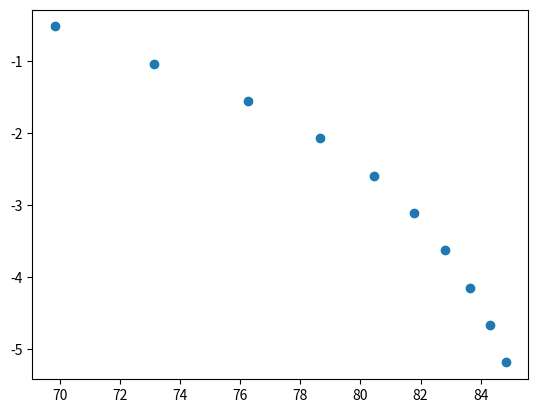
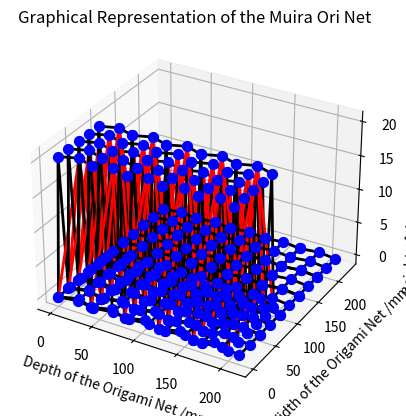

These charts were generated, in order, by the following Python code:
#!/usr/bin/env python
# coding: utf-8

# [redacted]

# # Basic Integrated Rigid-Origami Demonstrator (B.I.R.D)
# 
# ### The following is a code developed as part of a Group Design Project at the University of Southampton to model parameters of rigid origami folds and study their kinematics.
# 
# #### The code takes the inputs of the global geomtery of the fold, the desired number of rows and columns within the Miura Ori fold as well as the expected differnetial in angle between the sides of the fold under deformation.
# 

# Import the relevant external python libraries

# In[1]:


import numpy as np
import matplotlib.pyplot as plt
from mpl_toolkits.mplot3d import Axes3D
get_ipython().run_line_magic('matplotlib', 'qt5')


# Define Input variables

# In[2]:


n_columns = 5
n_rows = 5
global_width = 200
global_depth = 100
global_height = 20
differential_angle = 5
V_L_ratio = 0.8
K_fold_K_facet_ratio = 1
E = 10.5


# #### Calculate Unit Cell parameters (in folded form)
# 
# H is the height of the unit cell in the Z dimension
# 
# S is the width of the unit cell in the X direction
# 
# L is the depth of the unit cell in the Y direction
# 
# V is the depth of the extruded section in the Y direction

# In[3]:


H = global_height
S = global_width/(2*(n_rows))
L = global_depth/(2*(n_columns)) 
V = L*V_L_ratio


# Calculate Unit Cell Net Geometry

# In[4]:


L0 = (H**2 + L**2)**0.5
S0 = ((((H**2)*(V**2))/(H**2 + L**2))+S**2)**0.5
V0 = (L*V)/((H**2+L**2)**0.5)
theta = np.arctan(H/L)
gamma = np.arctan(S0/V0)


# Calculate Poisson's Ratio for given specific input

# In[5]:


v_sl = (- S/L)*((1-np.cos(differential_angle)/np.sin(differential_angle)))


# Cycle through different combinations of number of rows 

# In[6]:


H_i = []
S_i = []
L_i = []
V_i = []
L0_i = [] 
S0_i = []
V0_i = []
theta_i = []
gamma_i = []
v_sl_i = []

for i in range(10):
    H_i.append(global_height)
    S_i.append(global_width/(2*(n_columns)))
    L_i.append(global_depth/(2*(i+1)))
    V_i.append(L*V_L_ratio)
    L0_i.append((H_i[i]**2 + (L_i[i])**2)**0.5)
    S0_i.append(((H_i[i]**2*V_i[i]**2)/(H_i[i]**2 + L_i[i]**2)+S_i[i]**2)**0.5)
    V0_i.append((L_i[i]*V_i[i])/((H_i[i]**2+L_i[i]**2)**0.5))
    theta_i.append(np.arctan(H_i[i]/L_i[i]))
    gamma_i.append(np.arctan(S0_i[i]/V0_i[i]))

    v_sl_i.append((- S_i[i]/L_i[i])*((1-np.cos((differential_angle))/np.sin((differential_angle)))))


# In[7]:


#plt.scatter( np.degrees(theta_i), v_sl_i)
plt.scatter( np.degrees(gamma_i), v_sl_i)


# Define Cell Coordinate Matrix

# In[8]:


n_unit_cells = n_rows*n_columns

cell_coord = np.zeros([n_columns, n_rows])

i=0
for j in range(n_columns):
    for k in range(n_rows):
        cell_coord[j][k] = i
        i = i+1


# Define Unit Cell Class

# In[9]:


class unit_cell:
    def __init__(self, cell_number):
        """Define cell number"""
        self.cell_n = cell_number
        
        """Define cell location"""
        self.x_coord = np.where(cell_coord == self.cell_n)[1][0]
        self.y_coord = np.where(cell_coord == self.cell_n)[0][0]
        
        """ Define unit cell node locations """
        self.node_coord = np.zeros([9,3])
        self.node_coord[0][0] = 0 + self.x_coord*2*S
        self.node_coord[0][1] = 0 + self.y_coord*2*L
        self.node_coord[0][2] = 0
        self.node_coord[1][0] = self.node_coord[0][0] + S
        self.node_coord[1][1] = self.node_coord[0][1] + V
        self.node_coord[1][2] = self.node_coord[0][2] + 0
        self.node_coord[2][0] = self.node_coord[0][0] + 2*S
        self.node_coord[2][1] = self.node_coord[0][1] + 0
        self.node_coord[2][2] = self.node_coord[0][2] + 0 
        self.node_coord[3][0] = self.node_coord[0][0] + 0 
        self.node_coord[3][1] = self.node_coord[0][1] + L
        self.node_coord[3][2] = self.node_coord[0][2] + H
        self.node_coord[4][0] = self.node_coord[0][0] + S
        self.node_coord[4][1] = self.node_coord[0][1] + L+V#-(L0**2-H**2)**0.5
        self.node_coord[4][2] = self.node_coord[0][2] + H
        self.node_coord[5][0] = self.node_coord[0][0] + 2*S
        self.node_coord[5][1] = self.node_coord[0][1] + L
        self.node_coord[5][2] = self.node_coord[0][2] + H
        self.node_coord[6][0] = self.node_coord[0][0] + 0 
        self.node_coord[6][1] = self.node_coord[0][1] + 2*L
        self.node_coord[6][2] = self.node_coord[0][2] + 0 
        self.node_coord[7][0] = self.node_coord[0][0] + S
        self.node_coord[7][1] = self.node_coord[0][1] + 2*L+V
        self.node_coord[7][2] = self.node_coord[0][2] + 0 
        self.node_coord[8][0] = self.node_coord[0][0] + 2*S
        self.node_coord[8][1] = self.node_coord[0][1] + 2*L
        self.node_coord[8][2] = self.node_coord[0][2] + 0 
    
        """ Define unit cell connectivity """
        self.node_fold_elements = np.zeros([12, 2])
        self.node_fold_elements[0][0] = 0
        self.node_fold_elements[0][1] = 1
        self.node_fold_elements[1][0] = 1
        self.node_fold_elements[1][1] = 2
        self.node_fold_elements[2][0] = 0
        self.node_fold_elements[2][1] = 3
        self.node_fold_elements[3][0] = 1
        self.node_fold_elements[3][1] = 4
        self.node_fold_elements[4][0] = 2
        self.node_fold_elements[4][1] = 5
        self.node_fold_elements[5][0] = 3
        self.node_fold_elements[5][1] = 4
        self.node_fold_elements[6][0] = 4
        self.node_fold_elements[6][1] = 5
        self.node_fold_elements[7][0] = 3
        self.node_fold_elements[7][1] = 6
        self.node_fold_elements[8][0] = 4
        self.node_fold_elements[8][1] = 7
        self.node_fold_elements[9][0] = 5
        self.node_fold_elements[9][1] = 8
        self.node_fold_elements[10][0] = 6
        self.node_fold_elements[10][1] = 7
        self.node_fold_elements[11][0] = 7
        self.node_fold_elements[11][1] = 8

        """ Define node facet elements """
        self.node_facet_elements = np.zeros([4, 2])
        self.node_facet_elements[0][0]  = 0
        self.node_facet_elements[0][1]  = 4
        self.node_facet_elements[1][0]  = 2
        self.node_facet_elements[1][1]  = 4
        self.node_facet_elements[2][0]  = 4
        self.node_facet_elements[2][1]  = 6
        self.node_facet_elements[3][0]  = 4
        self.node_facet_elements[3][1]  = 8
        
        """Define facet element stiffness"""
        self.K_facet = (E*1)/(((((self.node_coord[int(self.node_facet_elements[0][0])][0]-self.node_coord[int(self.node_facet_elements[0][1])][0])**2)+
                                        (self.node_coord[int(self.node_facet_elements[0][0])][1]-self.node_coord[int(self.node_facet_elements[0][1])][1])**2)+
                                        (self.node_coord[int(self.node_facet_elements[0][0])][2]-self.node_coord[int(self.node_facet_elements[0][1])][2])**2))**0.5

        """Define fold element stiffness"""
        self.K_fold = self.K_facet*K_fold_K_facet_ratio

        """Define node displacement"""
        self.node_disp = np.zeros([9,3])
        
        """Define unit cell net"""
        self.net_coord = np.zeros([9,3])
        self.net_coord[0][0] = 0 + self.x_coord*(2*S0)
        self.net_coord[0][1] = 0 + self.y_coord*(2*L0)
        self.net_coord[0][2] = 0
        self.net_coord[1][0] = self.net_coord[0][0] + S0
        self.net_coord[1][1] = self.net_coord[0][1] + V0
        self.net_coord[1][2] = self.net_coord[0][2] + 0
        self.net_coord[2][0] = self.net_coord[0][0] + 2*S0
        self.net_coord[2][1] = self.net_coord[0][1] + 0
        self.net_coord[2][2] = self.net_coord[0][2] + 0 
        self.net_coord[3][0] = self.net_coord[0][0] + 0 
        self.net_coord[3][1] = self.net_coord[0][1] + L0
        self.net_coord[3][2] = self.net_coord[0][2] + 0
        self.net_coord[4][0] = self.net_coord[0][0] + S0
        self.net_coord[4][1] = self.net_coord[0][1] + L0+V0
        self.net_coord[4][2] = self.net_coord[0][2] + 0
        self.net_coord[5][0] = self.net_coord[0][0] + 2*S0
        self.net_coord[5][1] = self.net_coord[0][1] + L0
        self.net_coord[5][2] = self.net_coord[0][2] + 0
        self.net_coord[6][0] = self.net_coord[0][0] + 0 
        self.net_coord[6][1] = self.net_coord[0][1] + 2*L0
        self.net_coord[6][2] = self.net_coord[0][2] + 0 
        self.net_coord[7][0] = self.net_coord[0][0] + S0
        self.net_coord[7][1] = self.net_coord[0][1] + 2*L0+V0
        self.net_coord[7][2] = self.net_coord[0][2] + 0 
        self.net_coord[8][0] = self.net_coord[0][0] + 2*S0
        self.net_coord[8][1] = self.net_coord[0][1] + 2*L0
        self.net_coord[8][2] = self.net_coord[0][2] + 0 


# Create the dictionary of unit cells corrisponding to the overall texture

# In[10]:


cells_dict = {}
for k in range(n_unit_cells):
    cells_dict['unit_cell_{}'.format(k)] = unit_cell(k)


# Plot the nodes, fold elements and facet elements

# In[11]:


fig1 = plt.figure()
ax = fig1.add_subplot(111, projection='3d')
ax.set_xlabel("Depth of the Origami Texture /mm")
ax.set_ylabel("Width of the Origami Texture /mm")
ax.set_zlabel("height of the Origami Texture /mm")
ax.set_title("Graphical Representation of the undeformed Muira Ori Texture")
#ax.set_xlim(0,200)
#ax.set_ylim(0,200)

for j in range(n_unit_cells):
    for i in range(len( cells_dict['unit_cell_{}'.format(j)].node_coord)):
        x = cells_dict['unit_cell_{}'.format(j)].node_coord[i][0]
        y = cells_dict['unit_cell_{}'.format(j)].node_coord[i][1]
        z = cells_dict['unit_cell_{}'.format(j)].node_coord[i][2]
        ax.scatter(x, y, z, s=50, c='b', depthshade=False)
        

    for i in range(len(cells_dict['unit_cell_{}'.format(j)].node_fold_elements)):
        node_0 = int(cells_dict['unit_cell_{}'.format(j)].node_fold_elements[i][0])
        node_1 = int(cells_dict['unit_cell_{}'.format(j)].node_fold_elements[i][1])
        xe = [cells_dict['unit_cell_{}'.format(j)].node_coord[node_0][0], cells_dict['unit_cell_{}'.format(j)].node_coord[node_1][0]]
        ye = [cells_dict['unit_cell_{}'.format(j)].node_coord[node_0][1], cells_dict['unit_cell_{}'.format(j)].node_coord[node_1][1]]
        ze = [cells_dict['unit_cell_{}'.format(j)].node_coord[node_0][2], cells_dict['unit_cell_{}'.format(j)].node_coord[node_1][2]]
        ax.plot(xe, ye, ze, 'k', linewidth=2)

    for i in range(len(cells_dict['unit_cell_{}'.format(j)].node_facet_elements)):
        node_0 = int(cells_dict['unit_cell_{}'.format(j)].node_facet_elements[i][0])
        node_1 = int(cells_dict['unit_cell_{}'.format(j)].node_facet_elements[i][1])
        xe = [cells_dict['unit_cell_{}'.format(j)].node_coord[node_0][0], cells_dict['unit_cell_{}'.format(j)].node_coord[node_1][0]]
        ye = [cells_dict['unit_cell_{}'.format(j)].node_coord[node_0][1], cells_dict['unit_cell_{}'.format(j)].node_coord[node_1][1]]
        ze = [cells_dict['unit_cell_{}'.format(j)].node_coord[node_0][2], cells_dict['unit_cell_{}'.format(j)].node_coord[node_1][2]]
        ax.plot(xe, ye, ze, 'r', linewidth=2)


# Plot the Muira ori net

# In[12]:


#fig2 = plt.figure()

plt.xlabel("Depth of the Origami Net /mm")
plt.ylabel("Width of the Origami Net /mm")
plt.title("Graphical Representation of the Muira Ori Net")
#fig2.set_xlim(0,200)
#fig2.set_ylim(0,200)

for j in range(n_unit_cells):
    for i in range(len( cells_dict['unit_cell_{}'.format(j)].net_coord)):
        x = cells_dict['unit_cell_{}'.format(j)].net_coord[i][0]
        y = cells_dict['unit_cell_{}'.format(j)].net_coord[i][1]
        plt.scatter(x, y, s=50, c='b')
        

    for i in range(len(cells_dict['unit_cell_{}'.format(j)].node_fold_elements)):
        node_0 = int(cells_dict['unit_cell_{}'.format(j)].node_fold_elements[i][0])
        node_1 = int(cells_dict['unit_cell_{}'.format(j)].node_fold_elements[i][1])
        xe = [cells_dict['unit_cell_{}'.format(j)].net_coord[node_0][0], cells_dict['unit_cell_{}'.format(j)].net_coord[node_1][0]]
        ye = [cells_dict['unit_cell_{}'.format(j)].net_coord[node_0][1], cells_dict['unit_cell_{}'.format(j)].net_coord[node_1][1]]
        plt.plot(xe, ye, 'k', linewidth=2)


# In[13]:


cells_dict['unit_cell_1'].K_facet


# In[ ]:


print(cells_dict['unit_cell_0'].node_coord)
